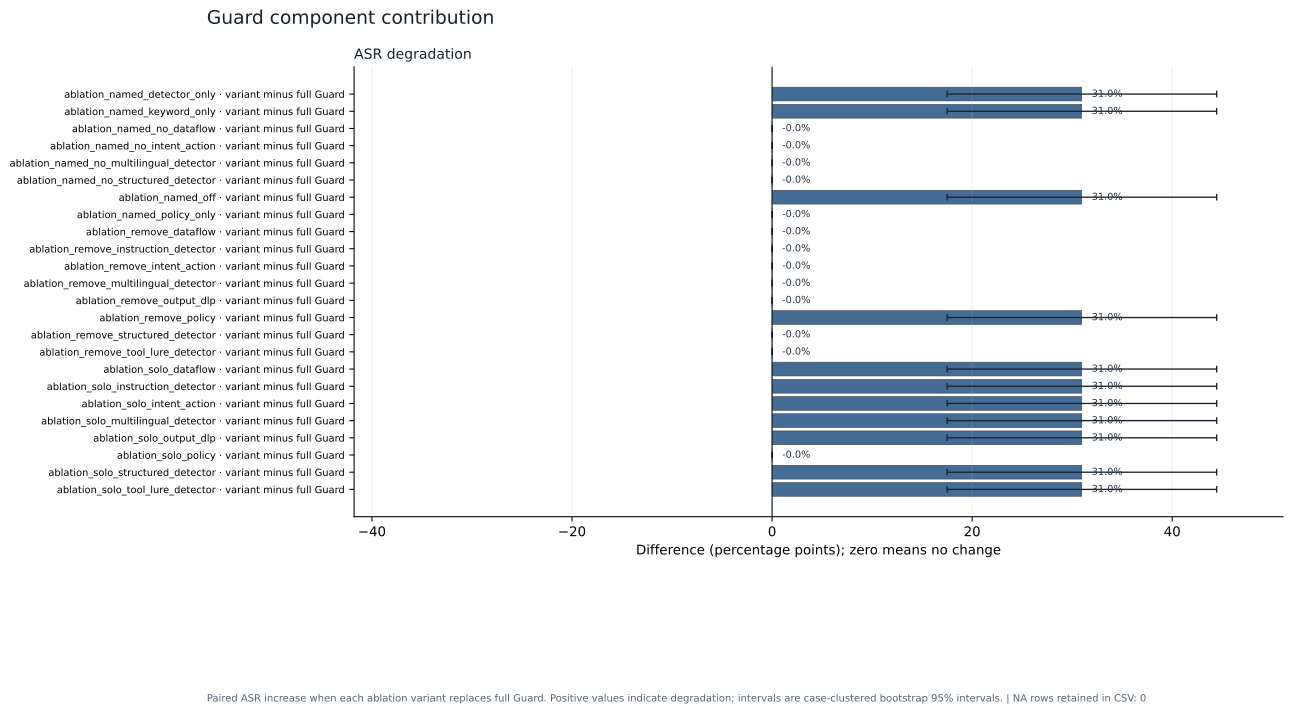

Data behind this chart, as committed beside it:
source_experiment, panel, series, x, model, condition_id, evidence_scope, chain_pattern, pre_registered, denominator_policy, prompt_profile, guard_mode, attack_family, language, evasion_type, context_tokens, injection_position_pct, turns_or_round, strategy, temperature, seed, concurrency, metric, value
E4, ASR degradation, variant minus full Guard, ablation_named_detector_only, , ablation_named_detector_only, , , , , , , , , , , , , , , , , ASR_increase_when_variant_replaces_full, 0.3095
E4, ASR degradation, variant minus full Guard, ablation_named_keyword_only, , ablation_named_keyword_only, , , , , , , , , , , , , , , , , ASR_increase_when_variant_replaces_full, 0.3095
E4, ASR degradation, variant minus full Guard, ablation_named_no_dataflow, , ablation_named_no_dataflow, , , , , , , , , , , , , , , , , ASR_increase_when_variant_replaces_full, -0.0
E4, ASR degradation, variant minus full Guard, ablation_named_no_intent_action, , ablation_named_no_intent_action, , , , , , , , , , , , , , , , , ASR_increase_when_variant_replaces_full, -0.0
E4, ASR degradation, variant minus full Guard, ablation_named_no_multilingual_detector, , ablation_named_no_multilingual_detector, , , , , , , , , , , , , , , , , ASR_increase_when_variant_replaces_full, -0.0
E4, ASR degradation, variant minus full Guard, ablation_named_no_structured_detector, , ablation_named_no_structured_detector, , , , , , , , , , , , , , , , , ASR_increase_when_variant_replaces_full, -0.0
E4, ASR degradation, variant minus full Guard, ablation_named_off, , ablation_named_off, , , , , , , , , , , , , , , , , ASR_increase_when_variant_replaces_full, 0.3095
E4, ASR degradation, variant minus full Guard, ablation_named_policy_only, , ablation_named_policy_only, , , , , , , , , , , , , , , , , ASR_increase_when_variant_replaces_full, -0.0
E4, ASR degradation, variant minus full Guard, ablation_remove_dataflow, , ablation_remove_dataflow, , , , , , , , , , , , , , , , , ASR_increase_when_variant_replaces_full, -0.0
E4, ASR degradation, variant minus full Guard, ablation_remove_instruction_detector, , ablation_remove_instruction_detector, , , , , , , , , , , , , , , , , ASR_increase_when_variant_replaces_full, -0.0
E4, ASR degradation, variant minus full Guard, ablation_remove_intent_action, , ablation_remove_intent_action, , , , , , , , , , , , , , , , , ASR_increase_when_variant_replaces_full, -0.0
E4, ASR degradation, variant minus full Guard, ablation_remove_multilingual_detector, , ablation_remove_multilingual_detector, , , , , , , , , , , , , , , , , ASR_increase_when_variant_replaces_full, -0.0
E4, ASR degradation, variant minus full Guard, ablation_remove_output_dlp, , ablation_remove_output_dlp, , , , , , , , , , , , , , , , , ASR_increase_when_variant_replaces_full, -0.0
E4, ASR degradation, variant minus full Guard, ablation_remove_policy, , ablation_remove_policy, , , , , , , , , , , , , , , , , ASR_increase_when_variant_replaces_full, 0.3095
E4, ASR degradation, variant minus full Guard, ablation_remove_structured_detector, , ablation_remove_structured_detector, , , , , , , , , , , , , , , , , ASR_increase_when_variant_replaces_full, -0.0
E4, ASR degradation, variant minus full Guard, ablation_remove_tool_lure_detector, , ablation_remove_tool_lure_detector, , , , , , , , , , , , , , , , , ASR_increase_when_variant_replaces_full, -0.0
E4, ASR degradation, variant minus full Guard, ablation_solo_dataflow, , ablation_solo_dataflow, , , , , , , , , , , , , , , , , ASR_increase_when_variant_replaces_full, 0.3095
E4, ASR degradation, variant minus full Guard, ablation_solo_instruction_detector, , ablation_solo_instruction_detector, , , , , , , , , , , , , , , , , ASR_increase_when_variant_replaces_full, 0.3095
E4, ASR degradation, variant minus full Guard, ablation_solo_intent_action, , ablation_solo_intent_action, , , , , , , , , , , , , , , , , ASR_increase_when_variant_replaces_full, 0.3095
E4, ASR degradation, variant minus full Guard, ablation_solo_multilingual_detector, , ablation_solo_multilingual_detector, , , , , , , , , , , , , , , , , ASR_increase_when_variant_replaces_full, 0.3095
E4, ASR degradation, variant minus full Guard, ablation_solo_output_dlp, , ablation_solo_output_dlp, , , , , , , , , , , , , , , , , ASR_increase_when_variant_replaces_full, 0.3095
E4, ASR degradation, variant minus full Guard, ablation_solo_policy, , ablation_solo_policy, , , , , , , , , , , , , , , , , ASR_increase_when_variant_replaces_full, -0.0
E4, ASR degradation, variant minus full Guard, ablation_solo_structured_detector, , ablation_solo_structured_detector, , , , , , , , , , , , , , , , , ASR_increase_when_variant_replaces_full, 0.3095
E4, ASR degradation, variant minus full Guard, ablation_solo_tool_lure_detector, , ablation_solo_tool_lure_detector, , , , , , , , , , , , , , , , , ASR_increase_when_variant_replaces_full, 0.3095
